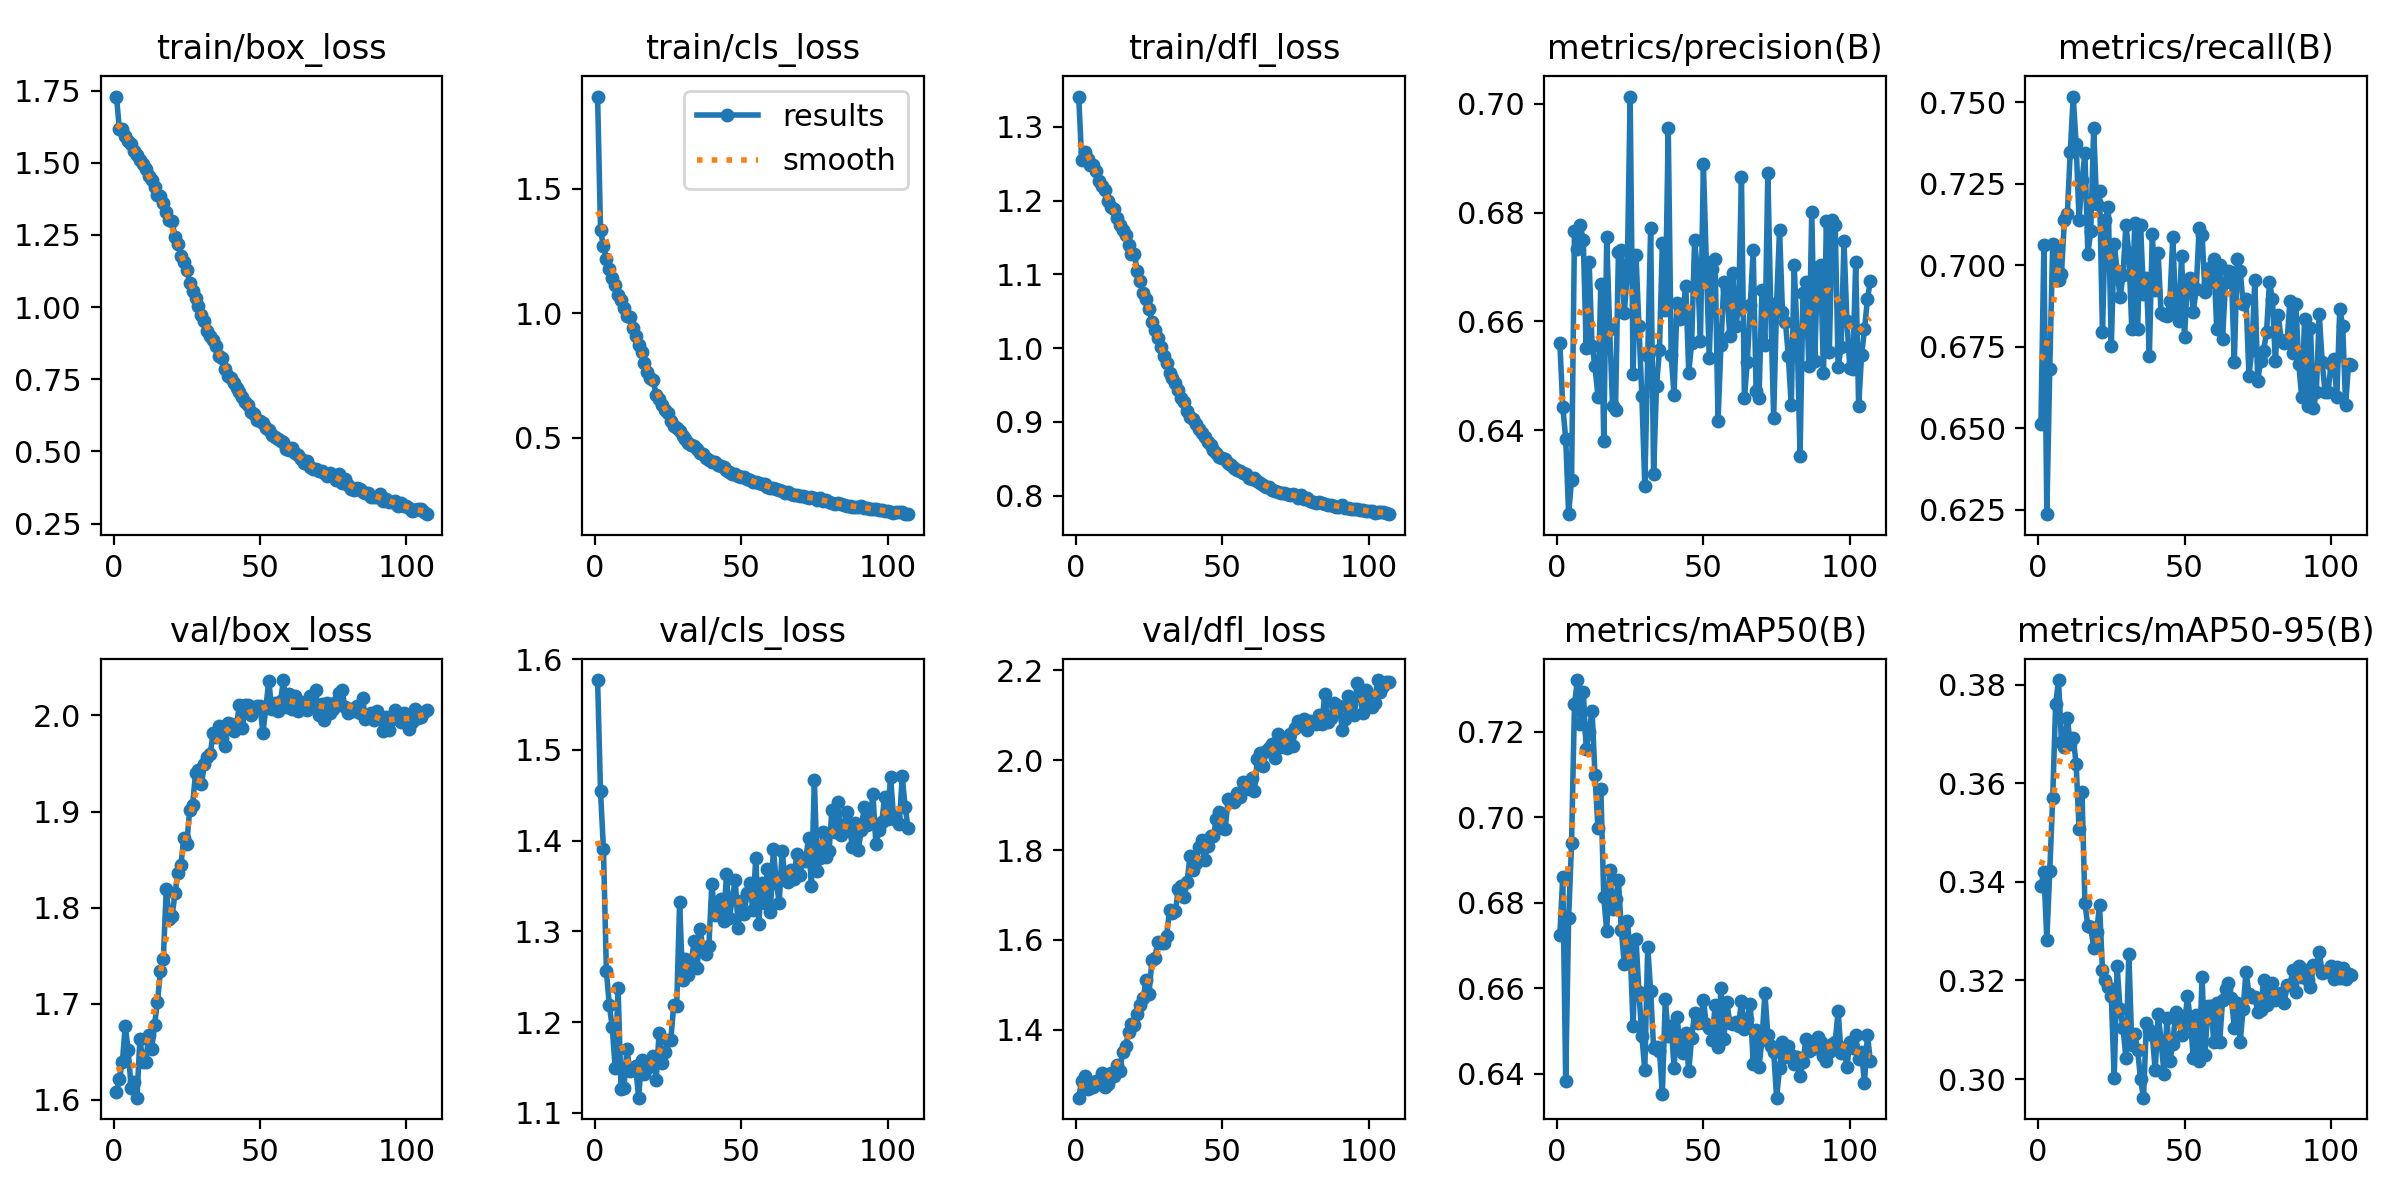

Values plotted in this chart, from the file beside it:
epoch, time, train/box_loss, train/cls_loss, train/dfl_loss, metrics/precision(B), metrics/recall(B), metrics/mAP50(B), metrics/mAP50-95(B), val/box_loss, val/cls_loss, val/dfl_loss, lr/pg0, lr/pg1, lr/pg2
1, 59.87, 1.729, 1.87, 1.341, 0.6561, 0.6513, 0.6725, 0.3392, 1.608, 1.577, 1.248, 0.0006617, 0.0006617, 0.0006617
2, 128.9, 1.615, 1.334, 1.255, 0.6443, 0.7062, 0.6861, 0.3419, 1.622, 1.454, 1.286, 0.001322, 0.001322, 0.001322
3, 207, 1.617, 1.269, 1.265, 0.6385, 0.6236, 0.6383, 0.3282, 1.639, 1.391, 1.297, 0.001975, 0.001975, 0.001975
4, 279.3, 1.591, 1.22, 1.257, 0.6246, 0.6683, 0.6764, 0.3422, 1.677, 1.256, 1.267, 0.00197, 0.00197, 0.00197
5, 366.3, 1.576, 1.176, 1.248, 0.6309, 0.7065, 0.694, 0.3569, 1.652, 1.219, 1.275, 0.00196, 0.00196, 0.00196
6, 457.3, 1.565, 1.14, 1.248, 0.6767, 0.7052, 0.7266, 0.376, 1.613, 1.194, 1.271, 0.00195, 0.00195, 0.00195
7, 539.6, 1.541, 1.116, 1.24, 0.6733, 0.6955, 0.7321, 0.3809, 1.619, 1.15, 1.284, 0.001941, 0.001941, 0.001941
8, 628, 1.526, 1.073, 1.227, 0.6777, 0.6974, 0.7219, 0.3683, 1.602, 1.237, 1.278, 0.001931, 0.001931, 0.001931
9, 712.5, 1.509, 1.054, 1.22, 0.6749, 0.7139, 0.7294, 0.3673, 1.664, 1.126, 1.304, 0.001921, 0.001921, 0.001921
10, 796.4, 1.495, 1.022, 1.214, 0.6551, 0.7158, 0.716, 0.3732, 1.639, 1.127, 1.273, 0.001911, 0.001911, 0.001911
11, 887.2, 1.478, 0.9904, 1.199, 0.671, 0.7348, 0.7199, 0.3679, 1.64, 1.17, 1.278, 0.001901, 0.001901, 0.001901
12, 968, 1.454, 0.9847, 1.192, 0.6555, 0.7518, 0.725, 0.3692, 1.667, 1.147, 1.304, 0.001891, 0.001891, 0.001891
13, 1055, 1.442, 0.9407, 1.189, 0.6518, 0.7372, 0.7098, 0.364, 1.653, 1.149, 1.297, 0.001881, 0.001881, 0.001881
14, 1147, 1.416, 0.9097, 1.177, 0.6462, 0.7139, 0.6976, 0.3507, 1.678, 1.151, 1.321, 0.001871, 0.001871, 0.001871
15, 1228, 1.389, 0.8734, 1.167, 0.667, 0.7261, 0.7066, 0.3582, 1.702, 1.117, 1.308, 0.001861, 0.001861, 0.001861
16, 1315, 1.385, 0.8445, 1.16, 0.638, 0.7343, 0.6813, 0.3357, 1.734, 1.158, 1.35, 0.001852, 0.001852, 0.001852
17, 1402, 1.36, 0.8026, 1.153, 0.6755, 0.7036, 0.6735, 0.331, 1.747, 1.143, 1.362, 0.001842, 0.001842, 0.001842
18, 1486, 1.329, 0.7631, 1.14, 0.6587, 0.7105, 0.6877, 0.3308, 1.819, 1.15, 1.394, 0.001832, 0.001832, 0.001832
19, 1577, 1.301, 0.7386, 1.127, 0.6444, 0.742, 0.6786, 0.3266, 1.789, 1.154, 1.413, 0.001822, 0.001822, 0.001822
20, 1658, 1.297, 0.7317, 1.128, 0.6438, 0.7188, 0.6809, 0.3299, 1.791, 1.162, 1.409, 0.001812, 0.001812, 0.001812
21, 1744, 1.243, 0.6717, 1.104, 0.6727, 0.7227, 0.6853, 0.3352, 1.815, 1.136, 1.434, 0.001802, 0.001802, 0.001802
22, 1836, 1.217, 0.6563, 1.092, 0.6732, 0.6794, 0.6735, 0.3221, 1.836, 1.188, 1.455, 0.001792, 0.001792, 0.001792
23, 1918, 1.178, 0.6302, 1.075, 0.6616, 0.7139, 0.6656, 0.32, 1.845, 1.155, 1.471, 0.001782, 0.001782, 0.001782
24, 2004, 1.157, 0.6107, 1.067, 0.6688, 0.718, 0.6758, 0.3186, 1.873, 1.167, 1.51, 0.001772, 0.001772, 0.001772
25, 2090, 1.13, 0.5982, 1.054, 0.7014, 0.6751, 0.669, 0.3168, 1.866, 1.18, 1.48, 0.001762, 0.001762, 0.001762
26, 2173, 1.085, 0.5689, 1.036, 0.6504, 0.7067, 0.6512, 0.3002, 1.902, 1.181, 1.555, 0.001752, 0.001752, 0.001752
27, 2263, 1.056, 0.5496, 1.024, 0.6722, 0.6984, 0.6716, 0.3229, 1.907, 1.219, 1.559, 0.001743, 0.001743, 0.001743
28, 2344, 1.031, 0.5393, 1.014, 0.6591, 0.6901, 0.659, 0.3141, 1.94, 1.218, 1.596, 0.001733, 0.001733, 0.001733
29, 2429, 1.005, 0.526, 1.001, 0.6462, 0.6969, 0.6489, 0.3104, 1.943, 1.332, 1.592, 0.001723, 0.001723, 0.001723
30, 2522, 0.9728, 0.509, 0.9892, 0.6298, 0.7125, 0.6408, 0.3044, 1.928, 1.247, 1.593, 0.001713, 0.001713, 0.001713
31, 2602, 0.9507, 0.4968, 0.9797, 0.6536, 0.7037, 0.6697, 0.3254, 1.949, 1.269, 1.608, 0.001703, 0.001703, 0.001703
32, 2688, 0.9155, 0.4806, 0.9657, 0.6773, 0.6804, 0.6592, 0.307, 1.957, 1.252, 1.666, 0.001693, 0.001693, 0.001693
33, 2777, 0.8998, 0.47, 0.9596, 0.6319, 0.713, 0.6461, 0.3092, 1.96, 1.267, 1.66, 0.001683, 0.001683, 0.001683
34, 2859, 0.8876, 0.4667, 0.953, 0.6482, 0.6804, 0.6461, 0.3058, 1.981, 1.289, 1.663, 0.001673, 0.001673, 0.001673
35, 2947, 0.8653, 0.4547, 0.9437, 0.6547, 0.7125, 0.6454, 0.2999, 1.978, 1.26, 1.713, 0.001663, 0.001663, 0.001663
36, 3029, 0.8302, 0.4407, 0.9319, 0.6744, 0.6911, 0.6353, 0.2962, 1.989, 1.303, 1.719, 0.001654, 0.001654, 0.001654
37, 3115, 0.8232, 0.4345, 0.927, 0.6621, 0.696, 0.6576, 0.3114, 1.977, 1.28, 1.696, 0.001644, 0.001644, 0.001644
38, 3208, 0.784, 0.419, 0.9146, 0.6956, 0.6722, 0.6489, 0.3099, 1.968, 1.275, 1.729, 0.001634, 0.001634, 0.001634
39, 3288, 0.7627, 0.41, 0.9064, 0.6538, 0.7096, 0.6511, 0.309, 1.993, 1.284, 1.786, 0.001624, 0.001624, 0.001624
40, 3375, 0.7541, 0.4047, 0.9033, 0.6464, 0.6925, 0.6413, 0.3018, 1.991, 1.352, 1.756, 0.001614, 0.001614, 0.001614
41, 3465, 0.7378, 0.4029, 0.8968, 0.6634, 0.7037, 0.6532, 0.3132, 1.984, 1.318, 1.771, 0.001604, 0.001604, 0.001604
42, 3546, 0.7191, 0.393, 0.8901, 0.6604, 0.6853, 0.647, 0.3077, 1.991, 1.328, 1.807, 0.001594, 0.001594, 0.001594
43, 3634, 0.7073, 0.3876, 0.8847, 0.6619, 0.6848, 0.6448, 0.3011, 2.011, 1.335, 1.821, 0.001584, 0.001584, 0.001584
44, 3717, 0.6899, 0.3818, 0.8791, 0.6665, 0.6843, 0.6495, 0.3124, 1.987, 1.312, 1.777, 0.001574, 0.001574, 0.001574
45, 3803, 0.6707, 0.3704, 0.8732, 0.6506, 0.6891, 0.6406, 0.3037, 2.01, 1.363, 1.809, 0.001564, 0.001564, 0.001564
46, 3894, 0.6594, 0.3651, 0.8682, 0.656, 0.7086, 0.6484, 0.3072, 2.011, 1.315, 1.831, 0.001554, 0.001554, 0.001554
47, 3974, 0.6368, 0.357, 0.8617, 0.675, 0.6863, 0.6542, 0.3136, 2.001, 1.337, 1.83, 0.001545, 0.001545, 0.001545
48, 4061, 0.6291, 0.3547, 0.858, 0.6692, 0.6828, 0.6519, 0.3129, 2.006, 1.356, 1.87, 0.001535, 0.001535, 0.001535
49, 4152, 0.6083, 0.3453, 0.8526, 0.6564, 0.7028, 0.6522, 0.3089, 2.01, 1.304, 1.884, 0.001525, 0.001525, 0.001525
50, 4234, 0.6063, 0.3448, 0.851, 0.6889, 0.678, 0.6571, 0.3109, 2.009, 1.333, 1.848, 0.001515, 0.001515, 0.001515
51, 4321, 0.5994, 0.3415, 0.8496, 0.6709, 0.695, 0.6517, 0.3168, 1.982, 1.319, 1.847, 0.001505, 0.001505, 0.001505
52, 4405, 0.5821, 0.3353, 0.8447, 0.6533, 0.696, 0.6507, 0.3121, 2.008, 1.342, 1.913, 0.001495, 0.001495, 0.001495
53, 4490, 0.573, 0.3303, 0.8411, 0.6697, 0.6858, 0.6479, 0.3042, 2.036, 1.353, 1.91, 0.001485, 0.001485, 0.001485
54, 4580, 0.5585, 0.3247, 0.8377, 0.6714, 0.6927, 0.656, 0.313, 2.006, 1.324, 1.907, 0.001475, 0.001475, 0.001475
55, 4660, 0.55, 0.3213, 0.8345, 0.6417, 0.7115, 0.6462, 0.3037, 2.013, 1.381, 1.926, 0.001465, 0.001465, 0.001465
56, 4747, 0.5447, 0.3183, 0.8331, 0.6557, 0.7094, 0.6601, 0.3207, 2.004, 1.308, 1.918, 0.001455, 0.001455, 0.001455
57, 4840, 0.5347, 0.3137, 0.8307, 0.6673, 0.6917, 0.6482, 0.305, 2.014, 1.353, 1.952, 0.001446, 0.001446, 0.001446
58, 4922, 0.5342, 0.3132, 0.8298, 0.666, 0.6944, 0.6567, 0.3149, 2.037, 1.332, 1.946, 0.001436, 0.001436, 0.001436
59, 5008, 0.508, 0.3038, 0.8237, 0.6573, 0.6996, 0.6519, 0.3149, 2.008, 1.369, 1.937, 0.001426, 0.001426, 0.001426
60, 5094, 0.5063, 0.3008, 0.8225, 0.6689, 0.7018, 0.6515, 0.3076, 2.023, 1.321, 1.961, 0.001416, 0.001416, 0.001416
... 47 more rows
